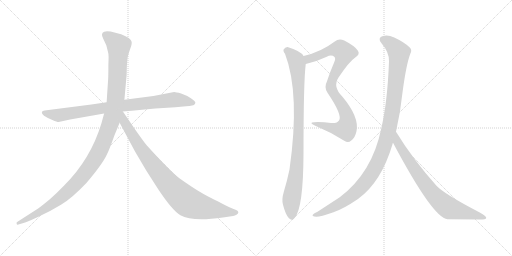
t = 0.00 s
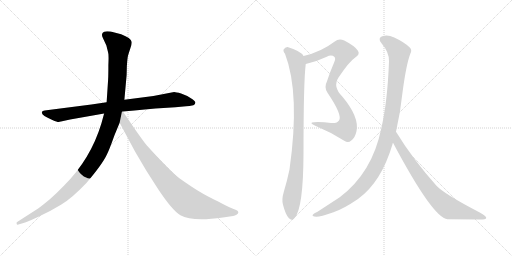
t = 1.51 s
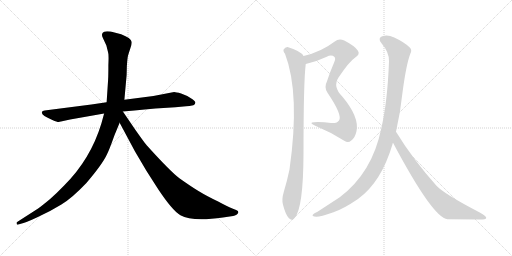
t = 3.01 s
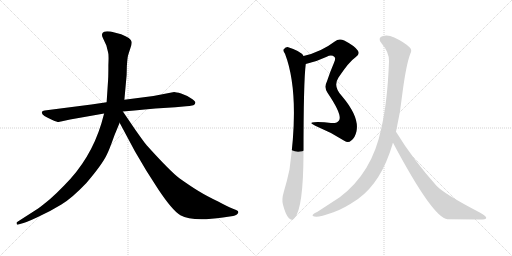
t = 4.52 s
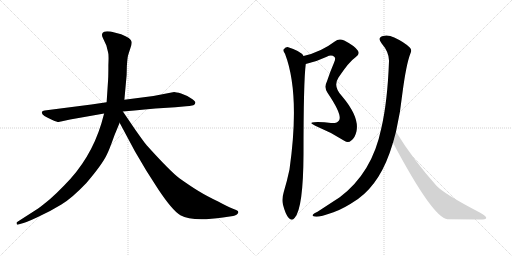
t = 6.02 s
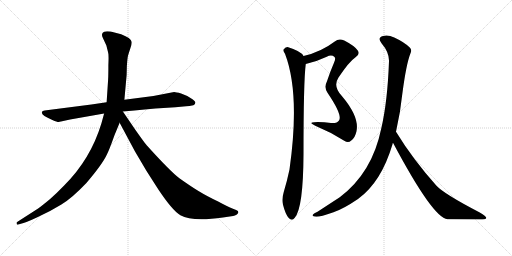
t = 7.53 s

The animated SVG that drew these frames (rendered in a browser with its animation timeline set to each time). Animation: 7 CSS @keyframes rules; one cycle of 7.53 s.

<svg version="1.1" viewBox="0 0 2048 1024" xmlns="http://www.w3.org/2000/svg">
  <g stroke="lightgray" stroke-dasharray="1,1" stroke-width="1" transform="scale(4, 4)">
    <line x1="0" y1="0" x2="256" y2="256"></line>
    <line x1="256" y1="0" x2="0" y2="256"></line>
    <line x1="128" y1="0" x2="128" y2="256"></line>
    <line x1="0" y1="128" x2="256" y2="128"></line>
    <line x1="256" y1="0" x2="512" y2="256"></line>
    <line x1="512" y1="0" x2="256" y2="256"></line>
    <line x1="384" y1="0" x2="384" y2="256"></line>
    <line x1="256" y1="128" x2="512" y2="128"></line>
  </g>
<g transform="scale(1, -1) translate(0, -850)">
   <style type="text/css">
    @keyframes keyframes0 {
      from {
       stroke: black;
       stroke-dashoffset: 858;
       stroke-width: 128;
       }
       74% {
       animation-timing-function: step-end;
       stroke: black;
       stroke-dashoffset: 0;
       stroke-width: 128;
       }
       to {
       stroke: black;
       stroke-width: 1024;
       }
       }
       #make-me-a-hanzi-animation-0 {
         animation: keyframes0 0.948242s both;
         animation-delay: 0.000000s;
         animation-timing-function: linear;
       }
    @keyframes keyframes1 {
      from {
       stroke: black;
       stroke-dashoffset: 1197;
       stroke-width: 128;
       }
       80% {
       animation-timing-function: step-end;
       stroke: black;
       stroke-dashoffset: 0;
       stroke-width: 128;
       }
       to {
       stroke: black;
       stroke-width: 1024;
       }
       }
       #make-me-a-hanzi-animation-1 {
         animation: keyframes1 1.224121s both;
         animation-delay: 0.948242s;
         animation-timing-function: linear;
       }
    @keyframes keyframes2 {
      from {
       stroke: black;
       stroke-dashoffset: 899;
       stroke-width: 128;
       }
       75% {
       animation-timing-function: step-end;
       stroke: black;
       stroke-dashoffset: 0;
       stroke-width: 128;
       }
       to {
       stroke: black;
       stroke-width: 1024;
       }
       }
       #make-me-a-hanzi-animation-2 {
         animation: keyframes2 0.981608s both;
         animation-delay: 2.172363s;
         animation-timing-function: linear;
       }
    @keyframes keyframes3 {
      from {
       stroke: black;
       stroke-dashoffset: 882;
       stroke-width: 128;
       }
       74% {
       animation-timing-function: step-end;
       stroke: black;
       stroke-dashoffset: 0;
       stroke-width: 128;
       }
       to {
       stroke: black;
       stroke-width: 1024;
       }
       }
       #make-me-a-hanzi-animation-3 {
         animation: keyframes3 0.967773s both;
         animation-delay: 3.153971s;
         animation-timing-function: linear;
       }
    @keyframes keyframes4 {
      from {
       stroke: black;
       stroke-dashoffset: 939;
       stroke-width: 128;
       }
       75% {
       animation-timing-function: step-end;
       stroke: black;
       stroke-dashoffset: 0;
       stroke-width: 128;
       }
       to {
       stroke: black;
       stroke-width: 1024;
       }
       }
       #make-me-a-hanzi-animation-4 {
         animation: keyframes4 1.014160s both;
         animation-delay: 4.121744s;
         animation-timing-function: linear;
       }
    @keyframes keyframes5 {
      from {
       stroke: black;
       stroke-dashoffset: 1125;
       stroke-width: 128;
       }
       79% {
       animation-timing-function: step-end;
       stroke: black;
       stroke-dashoffset: 0;
       stroke-width: 128;
       }
       to {
       stroke: black;
       stroke-width: 1024;
       }
       }
       #make-me-a-hanzi-animation-5 {
         animation: keyframes5 1.165527s both;
         animation-delay: 5.135904s;
         animation-timing-function: linear;
       }
    @keyframes keyframes6 {
      from {
       stroke: black;
       stroke-dashoffset: 776;
       stroke-width: 128;
       }
       72% {
       animation-timing-function: step-end;
       stroke: black;
       stroke-dashoffset: 0;
       stroke-width: 128;
       }
       to {
       stroke: black;
       stroke-width: 1024;
       }
       }
       #make-me-a-hanzi-animation-6 {
         animation: keyframes6 0.881510s both;
         animation-delay: 6.301431s;
         animation-timing-function: linear;
       }
</style>
<path d="M 365.5 432.0 L 178.5 408.0 Q 169.5 407.0 167.5 402.0 Q 163.5 389.0 209.5 370.0 Q 228.5 362.0 234.5 362.0 L 280.5 372.0 L 416.5 396.0 L 491.5 404.0 L 537.5 408.0 Q 578.5 413.0 621.5 416.0 L 701.5 421.0 L 744.5 425.0 Q 756.5 425.0 773.5 429.0 Q 780.5 432.0 781.5 439.0 Q 782.5 445.0 763.5 457.0 Q 745.5 469.0 724.5 476.0 Q 703.5 482.0 696.5 482.0 L 613.5 466.0 L 497.5 451.0 L 426.5 441.0 L 365.5 432.0 Z" fill="lightgray"></path> 
<path d="M 416.5 396.0 L 405.5 356.0 Q 362.5 214.0 257.5 109.0 Q 225.5 76.0 200.5 54.0 Q 165.5 25.0 152.5 16.0 L 68.5 -38.0 Q 65.5 -39.0 66.5 -45.0 Q 67.5 -50.0 73.5 -48.0 L 83.5 -45.0 Q 100.5 -42.0 151.5 -18.0 Q 203.5 6.0 245.5 32.0 Q 287.5 57.0 345.5 118.0 Q 410.5 194.0 428.5 234.0 Q 436.5 249.0 457.5 308.0 L 478.5 359.0 L 497.5 451.0 L 506.5 550.0 L 507.5 587.0 Q 509.5 616.0 511.5 625.0 Q 513.5 633.0 520.5 654.0 Q 528.5 674.0 526.5 683.0 Q 524.5 698.0 484.5 713.0 L 442.5 724.0 Q 422.5 726.0 416.5 723.0 Q 401.5 717.0 412.5 696.0 L 425.5 668.0 L 432.5 640.0 Q 435.5 632.0 433.5 590.0 Q 433.5 544.0 432.5 532.0 L 426.5 441.0 L 416.5 396.0 Z" fill="lightgray"></path> 
<path d="M 478.5 359.0 L 539.5 245.0 L 585.5 167.0 L 633.5 92.0 Q 689.5 8.0 721.5 -11.0 Q 769.5 -38.0 891.5 -20.0 L 932.5 -14.0 Q 939.5 -13.0 947.5 -8.0 Q 958.5 1.0 948.5 8.0 Q 945.5 10.0 929.5 16.0 Q 913.5 22.0 872.5 44.0 Q 826.5 66.0 795.5 85.0 Q 765.5 103.0 717.5 137.0 Q 680.5 165.0 588.5 267.0 Q 583.5 271.0 540.5 332.0 L 491.5 404.0 C 474.5 429.0 448.5 415.0 478.5 359.0 Z" fill="lightgray"></path> 
<path d="M 1223.0 594.5 Q 1265.0 603.5 1307.0 623.5 Q 1326.0 633.5 1338.0 622.5 Q 1344.0 616.5 1336.0 599.5 Q 1320.0 562.5 1308.0 525.5 Q 1295.0 500.5 1310.0 479.5 Q 1371.0 389.5 1356.0 368.5 Q 1349.0 356.5 1324.0 358.5 Q 1291.0 362.5 1257.0 361.5 Q 1232.0 360.5 1261.0 347.5 Q 1322.0 322.5 1377.0 287.5 Q 1393.0 275.5 1405.0 288.5 Q 1420.0 298.5 1426.0 325.5 Q 1438.0 382.5 1369.0 464.5 Q 1330.0 503.5 1354.0 540.5 Q 1397.0 604.5 1421.0 620.5 Q 1442.0 633.5 1431.0 648.5 Q 1418.0 667.5 1377.0 688.5 Q 1355.0 697.5 1339.0 684.5 Q 1284.0 642.5 1214.0 626.5 C 1185.0 618.5 1194.0 587.5 1223.0 594.5 Z" fill="lightgray"></path> 
<path d="M 1214.0 626.5 Q 1205.0 645.5 1153.0 661.5 Q 1143.0 662.5 1135.0 653.5 Q 1131.0 646.5 1140.0 635.5 Q 1201.0 476.5 1158.0 172.5 Q 1149.0 129.5 1135.0 82.5 Q 1126.0 52.5 1132.0 31.5 Q 1142.0 -7.5 1155.0 -21.5 Q 1168.0 -36.5 1179.0 -20.5 Q 1213.0 18.5 1214.0 233.5 Q 1214.0 525.5 1223.0 594.5 C 1225.0 615.5 1225.0 615.5 1214.0 626.5 Z" fill="lightgray"></path> 
<path d="M 1584.0 323.5 Q 1602.0 402.5 1610.0 480.5 Q 1625.0 594.5 1642.0 637.5 Q 1649.0 650.5 1639.0 660.5 Q 1618.0 681.5 1577.0 700.5 Q 1552.0 712.5 1532.0 706.5 Q 1508.0 699.5 1526.0 677.5 Q 1557.0 641.5 1556.0 605.5 Q 1550.0 442.5 1525.0 336.5 Q 1489.0 159.5 1359.0 61.5 L 1270.0 3.5 Q 1255.0 -3.5 1252.0 -7.5 Q 1245.0 -14.5 1265.0 -16.5 Q 1278.0 -17.5 1334.0 1.5 Q 1373.0 14.5 1432.0 54.5 Q 1525.0 121.5 1570.0 273.5 Q 1570.0 277.5 1572.0 279.5 L 1584.0 323.5 Z" fill="lightgray"></path> 
<path d="M 1572.0 279.5 Q 1732.0 -21.5 1790.0 -26.5 Q 1859.0 -26.5 1919.0 -27.5 Q 1944.0 -27.5 1945.0 -21.5 Q 1946.0 -14.5 1919.0 0.5 Q 1775.0 75.5 1746.0 107.5 Q 1652.0 212.5 1584.0 323.5 C 1568.0 348.5 1558.0 305.5 1572.0 279.5 Z" fill="lightgray"></path> 
      <clipPath id="make-me-a-hanzi-clip-0">
      <path d="M 365.5 432.0 L 178.5 408.0 Q 169.5 407.0 167.5 402.0 Q 163.5 389.0 209.5 370.0 Q 228.5 362.0 234.5 362.0 L 280.5 372.0 L 416.5 396.0 L 491.5 404.0 L 537.5 408.0 Q 578.5 413.0 621.5 416.0 L 701.5 421.0 L 744.5 425.0 Q 756.5 425.0 773.5 429.0 Q 780.5 432.0 781.5 439.0 Q 782.5 445.0 763.5 457.0 Q 745.5 469.0 724.5 476.0 Q 703.5 482.0 696.5 482.0 L 613.5 466.0 L 497.5 451.0 L 426.5 441.0 L 365.5 432.0 Z" fill="lightgray"></path>
      </clipPath>
      <path clip-path="url(#make-me-a-hanzi-clip-0)" d="M 175.5 400.0 L 235.5 389.0 L 493.5 428.0 L 697.5 451.0 L 771.5 439.0 " fill="none" id="make-me-a-hanzi-animation-0" stroke-dasharray="730 1460" stroke-linecap="round"></path>

      <clipPath id="make-me-a-hanzi-clip-1">
      <path d="M 416.5 396.0 L 405.5 356.0 Q 362.5 214.0 257.5 109.0 Q 225.5 76.0 200.5 54.0 Q 165.5 25.0 152.5 16.0 L 68.5 -38.0 Q 65.5 -39.0 66.5 -45.0 Q 67.5 -50.0 73.5 -48.0 L 83.5 -45.0 Q 100.5 -42.0 151.5 -18.0 Q 203.5 6.0 245.5 32.0 Q 287.5 57.0 345.5 118.0 Q 410.5 194.0 428.5 234.0 Q 436.5 249.0 457.5 308.0 L 478.5 359.0 L 497.5 451.0 L 506.5 550.0 L 507.5 587.0 Q 509.5 616.0 511.5 625.0 Q 513.5 633.0 520.5 654.0 Q 528.5 674.0 526.5 683.0 Q 524.5 698.0 484.5 713.0 L 442.5 724.0 Q 422.5 726.0 416.5 723.0 Q 401.5 717.0 412.5 696.0 L 425.5 668.0 L 432.5 640.0 Q 435.5 632.0 433.5 590.0 Q 433.5 544.0 432.5 532.0 L 426.5 441.0 L 416.5 396.0 Z" fill="lightgray"></path>
      </clipPath>
      <path clip-path="url(#make-me-a-hanzi-clip-1)" d="M 423.5 708.0 L 474.5 667.0 L 470.5 557.0 L 462.5 450.0 L 450.5 389.0 L 400.5 252.0 L 354.5 176.0 L 264.5 77.0 L 179.5 14.0 L 71.5 -43.0 " fill="none" id="make-me-a-hanzi-animation-1" stroke-dasharray="1069 2138" stroke-linecap="round"></path>

      <clipPath id="make-me-a-hanzi-clip-2">
      <path d="M 478.5 359.0 L 539.5 245.0 L 585.5 167.0 L 633.5 92.0 Q 689.5 8.0 721.5 -11.0 Q 769.5 -38.0 891.5 -20.0 L 932.5 -14.0 Q 939.5 -13.0 947.5 -8.0 Q 958.5 1.0 948.5 8.0 Q 945.5 10.0 929.5 16.0 Q 913.5 22.0 872.5 44.0 Q 826.5 66.0 795.5 85.0 Q 765.5 103.0 717.5 137.0 Q 680.5 165.0 588.5 267.0 Q 583.5 271.0 540.5 332.0 L 491.5 404.0 C 474.5 429.0 448.5 415.0 478.5 359.0 Z" fill="lightgray"></path>
      </clipPath>
      <path clip-path="url(#make-me-a-hanzi-clip-2)" d="M 490.5 395.0 L 497.5 361.0 L 583.5 227.0 L 656.5 133.0 L 726.5 61.0 L 762.5 36.0 L 804.5 22.0 L 944.5 0.0 " fill="none" id="make-me-a-hanzi-animation-2" stroke-dasharray="771 1542" stroke-linecap="round"></path>

      <clipPath id="make-me-a-hanzi-clip-3">
      <path d="M 1223.0 594.5 Q 1265.0 603.5 1307.0 623.5 Q 1326.0 633.5 1338.0 622.5 Q 1344.0 616.5 1336.0 599.5 Q 1320.0 562.5 1308.0 525.5 Q 1295.0 500.5 1310.0 479.5 Q 1371.0 389.5 1356.0 368.5 Q 1349.0 356.5 1324.0 358.5 Q 1291.0 362.5 1257.0 361.5 Q 1232.0 360.5 1261.0 347.5 Q 1322.0 322.5 1377.0 287.5 Q 1393.0 275.5 1405.0 288.5 Q 1420.0 298.5 1426.0 325.5 Q 1438.0 382.5 1369.0 464.5 Q 1330.0 503.5 1354.0 540.5 Q 1397.0 604.5 1421.0 620.5 Q 1442.0 633.5 1431.0 648.5 Q 1418.0 667.5 1377.0 688.5 Q 1355.0 697.5 1339.0 684.5 Q 1284.0 642.5 1214.0 626.5 C 1185.0 618.5 1194.0 587.5 1223.0 594.5 Z" fill="lightgray"></path>
      </clipPath>
      <path clip-path="url(#make-me-a-hanzi-clip-3)" d="M 1223.0 623.5 L 1234.0 614.5 L 1317.0 647.5 L 1352.0 653.5 L 1362.0 653.5 L 1377.0 639.5 L 1370.0 610.5 L 1327.0 527.5 L 1324.0 502.5 L 1385.0 394.5 L 1391.0 371.5 L 1388.0 343.5 L 1383.0 334.5 L 1361.0 332.5 L 1264.0 355.5 " fill="none" id="make-me-a-hanzi-animation-3" stroke-dasharray="754 1508" stroke-linecap="round"></path>

      <clipPath id="make-me-a-hanzi-clip-4">
      <path d="M 1214.0 626.5 Q 1205.0 645.5 1153.0 661.5 Q 1143.0 662.5 1135.0 653.5 Q 1131.0 646.5 1140.0 635.5 Q 1201.0 476.5 1158.0 172.5 Q 1149.0 129.5 1135.0 82.5 Q 1126.0 52.5 1132.0 31.5 Q 1142.0 -7.5 1155.0 -21.5 Q 1168.0 -36.5 1179.0 -20.5 Q 1213.0 18.5 1214.0 233.5 Q 1214.0 525.5 1223.0 594.5 C 1225.0 615.5 1225.0 615.5 1214.0 626.5 Z" fill="lightgray"></path>
      </clipPath>
      <path clip-path="url(#make-me-a-hanzi-clip-4)" d="M 1146.0 648.5 L 1157.0 643.5 L 1184.0 611.5 L 1195.0 485.5 L 1192.0 245.5 L 1187.0 175.5 L 1166.0 49.5 L 1167.0 -15.5 " fill="none" id="make-me-a-hanzi-animation-4" stroke-dasharray="811 1622" stroke-linecap="round"></path>

      <clipPath id="make-me-a-hanzi-clip-5">
      <path d="M 1584.0 323.5 Q 1602.0 402.5 1610.0 480.5 Q 1625.0 594.5 1642.0 637.5 Q 1649.0 650.5 1639.0 660.5 Q 1618.0 681.5 1577.0 700.5 Q 1552.0 712.5 1532.0 706.5 Q 1508.0 699.5 1526.0 677.5 Q 1557.0 641.5 1556.0 605.5 Q 1550.0 442.5 1525.0 336.5 Q 1489.0 159.5 1359.0 61.5 L 1270.0 3.5 Q 1255.0 -3.5 1252.0 -7.5 Q 1245.0 -14.5 1265.0 -16.5 Q 1278.0 -17.5 1334.0 1.5 Q 1373.0 14.5 1432.0 54.5 Q 1525.0 121.5 1570.0 273.5 Q 1570.0 277.5 1572.0 279.5 L 1584.0 323.5 Z" fill="lightgray"></path>
      </clipPath>
      <path clip-path="url(#make-me-a-hanzi-clip-5)" d="M 1533.0 691.5 L 1571.0 668.5 L 1591.0 646.5 L 1596.0 625.5 L 1569.0 399.5 L 1550.0 309.5 L 1527.0 238.5 L 1480.0 146.5 L 1410.0 69.5 L 1319.0 12.5 L 1259.0 -10.5 " fill="none" id="make-me-a-hanzi-animation-5" stroke-dasharray="997 1994" stroke-linecap="round"></path>

      <clipPath id="make-me-a-hanzi-clip-6">
      <path d="M 1572.0 279.5 Q 1732.0 -21.5 1790.0 -26.5 Q 1859.0 -26.5 1919.0 -27.5 Q 1944.0 -27.5 1945.0 -21.5 Q 1946.0 -14.5 1919.0 0.5 Q 1775.0 75.5 1746.0 107.5 Q 1652.0 212.5 1584.0 323.5 C 1568.0 348.5 1558.0 305.5 1572.0 279.5 Z" fill="lightgray"></path>
      </clipPath>
      <path clip-path="url(#make-me-a-hanzi-clip-6)" d="M 1585.0 315.5 L 1591.0 274.5 L 1673.0 151.5 L 1749.0 56.5 L 1798.0 17.5 L 1939.0 -20.5 " fill="none" id="make-me-a-hanzi-animation-6" stroke-dasharray="648 1296" stroke-linecap="round"></path>

</g>
</svg>
